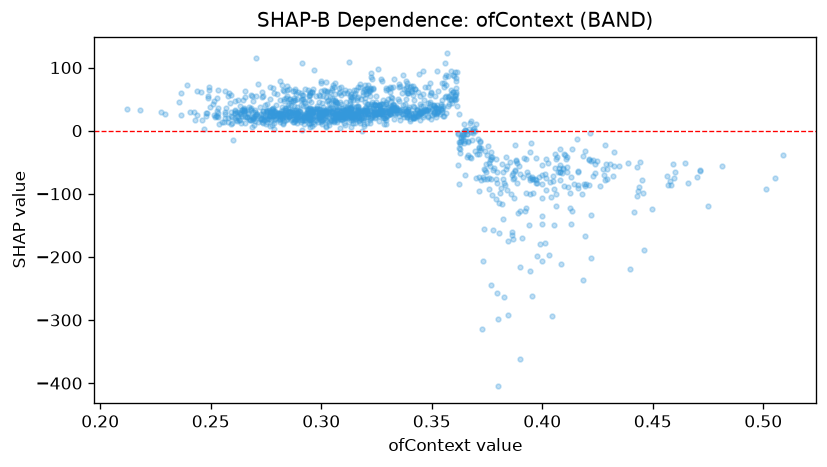

The data file committed next to this chart (first rows):
feature_value, shap_value
0.3183, 0.2083
0.3207, 42.73
0.2825, 9.866
0.4018, -45
0.4218, -134.2
0.3243, 40.05
0.4715, -62.33
0.302, 7.574
0.4077, -58.93
0.381, -99.18
0.3152, 12.92
0.2617, 14.84
0.326, 40.96
0.306, 46.47
0.4115, -88.86
0.286, 29.14
0.3508, 27.48
0.3042, 35.73
0.3585, 49.79
0.2708, 27.03
0.3353, 46.8
0.3833, -86.44
0.2862, 16.84
0.2933, 34.45
0.4698, -72.76
0.372, -18.25
0.4712, -64.26
0.3303, 37.28
0.278, 22.49
0.4275, -61.08
0.2785, 25.18
0.2408, 29.42
0.294, 23.25
0.3135, 24.67
0.3835, -61.49
0.3125, 108.4
0.2913, 16.77
0.311, 34.83
0.3198, 35.35
0.466, -82.16
0.3245, 30.44
0.416, -63.9
0.3178, 28.05
0.3067, 31.64
0.428, -69.81
0.3628, -35.75
0.2777, 26.17
0.4387, -51.34
0.3272, 30.15
0.3232, 24.29
0.285, 40.91
0.352, 26.38
0.3037, 34.52
0.3162, 30.46
0.301, 37.74
0.4098, -87.86
0.2582, 60.27
0.4263, -86.97
0.279, 31.58
0.3233, 35.81
... 1,319 more rows
